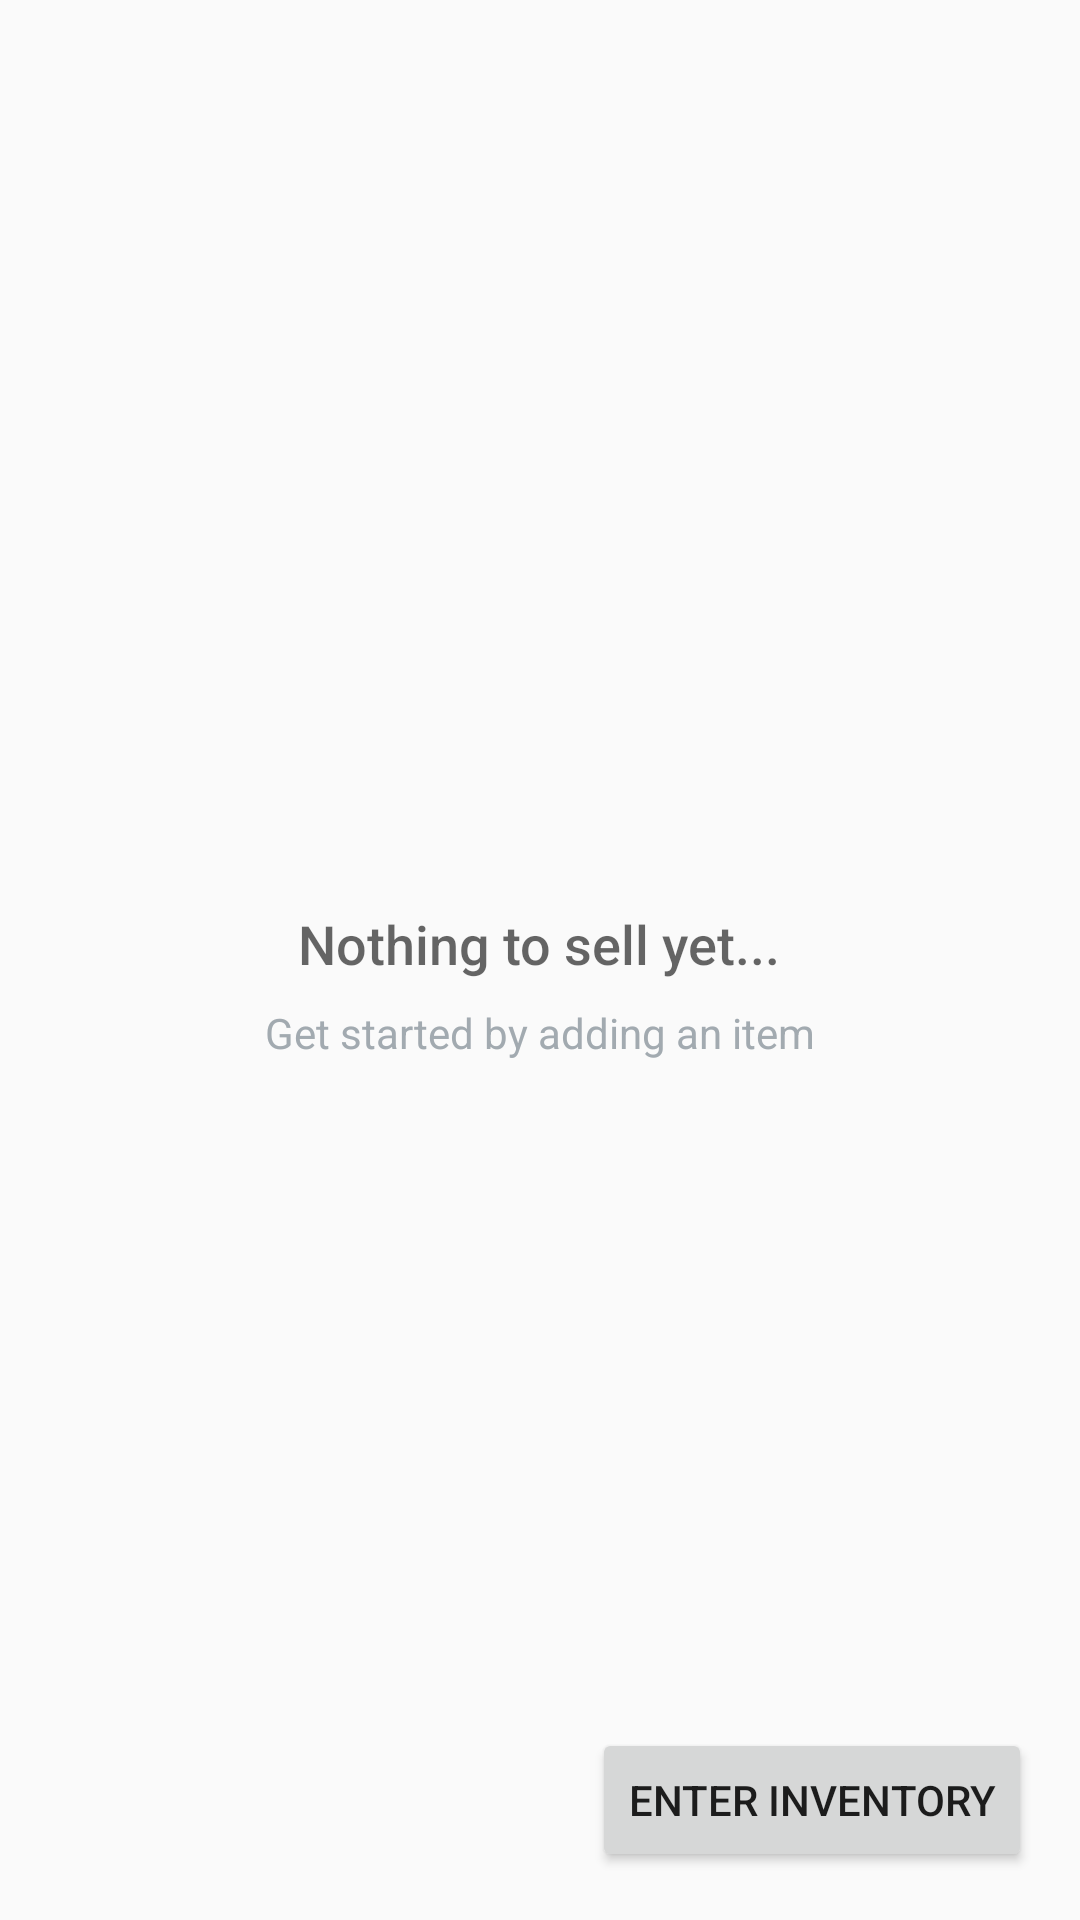

Produce the Android XML layout that renders to this screen, including the resource entries it uses.
<!-- AndroidManifest.xml: application theme AppTheme -->
<!-- res/layout/activity_inventory.xml -->
<?xml version="1.0" encoding="utf-8"?>
<RelativeLayout
    xmlns:android="http://schemas.android.com/apk/res/android"
    xmlns:app="http://schemas.android.com/apk/res-auto"
    xmlns:tools="http://schemas.android.com/tools"
    android:layout_width="match_parent"
    android:layout_height="match_parent"
    tools:context=".InventoryActivity">

    <ListView
        android:id ="@+id/list_view_inventory"
        android:layout_width="match_parent"
        android:layout_height="match_parent"
        android:padding="16dp"/>


    <RelativeLayout
        android:id="@+id/empty_view"
        android:layout_width="wrap_content"
        android:layout_height="wrap_content"
        android:layout_centerInParent="true">
        <ImageView
            android:id="@+id/empty_shelter_image"
            android:layout_width="wrap_content"
            android:layout_height="wrap_content"
            android:layout_centerHorizontal="true"
           />
        <TextView
            android:id="@+id/empty_title_text"
            android:layout_width="wrap_content"
            android:layout_height="wrap_content"
            android:layout_below="@+id/empty_shelter_image"
            android:layout_centerHorizontal="true"
            android:fontFamily="sans-serif-medium"
            android:paddingTop="16dp"
            android:text="@string/empty_view_title_text"
            android:textAppearance="?android:textAppearanceMedium"/>
        <TextView
            android:id="@+id/empty_subtitle_text"
            android:layout_width="wrap_content"
            android:layout_height="wrap_content"
            android:layout_below="@+id/empty_title_text"
            android:layout_centerHorizontal="true"
            android:fontFamily="sans-serif"
            android:paddingTop="8dp"
            android:text="@string/empty_view_subtitle_text"
            android:textAppearance="?android:textAppearanceSmall"
            android:textColor="#A2AAB0"/>
    </RelativeLayout>
    <Button
        android:id="@+id/fab"
        android:text="@string/button_text"
        android:layout_alignParentBottom="true"
        android:layout_margin="16dp"
        android:layout_alignParentRight="true"
        android:layout_width="wrap_content"
        android:layout_height="wrap_content" />

</RelativeLayout>
<!-- resources referenced by this layout -->
<resources>
  <string name="button_text">Enter Inventory</string>
  <string name="empty_view_subtitle_text">Get started by adding an item</string>
  <string name="empty_view_title_text">Nothing to sell yet...</string>
  <style name="AppTheme" parent="Theme.AppCompat.Light.DarkActionBar">
          
          <item name="colorPrimary">@color/colorPrimary</item>
          <item name="colorPrimaryDark">@color/colorPrimaryDark</item>
          <item name="colorAccent">@color/colorAccent</item>
      </style>
  <!-- not gathered from this repository: default colours our renderer supplied (Android Studio template values) -->
  <color name="colorPrimary">#FF6200EE</color>
  <color name="colorPrimaryDark">#FF3700B3</color>
  <color name="colorAccent">#FF03DAC5</color>
</resources>
